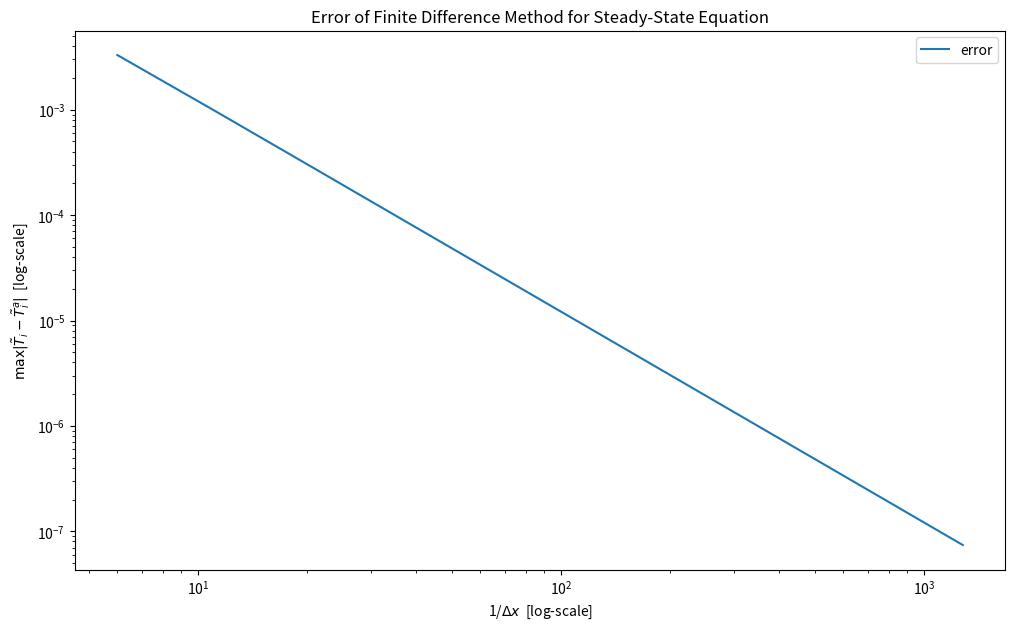
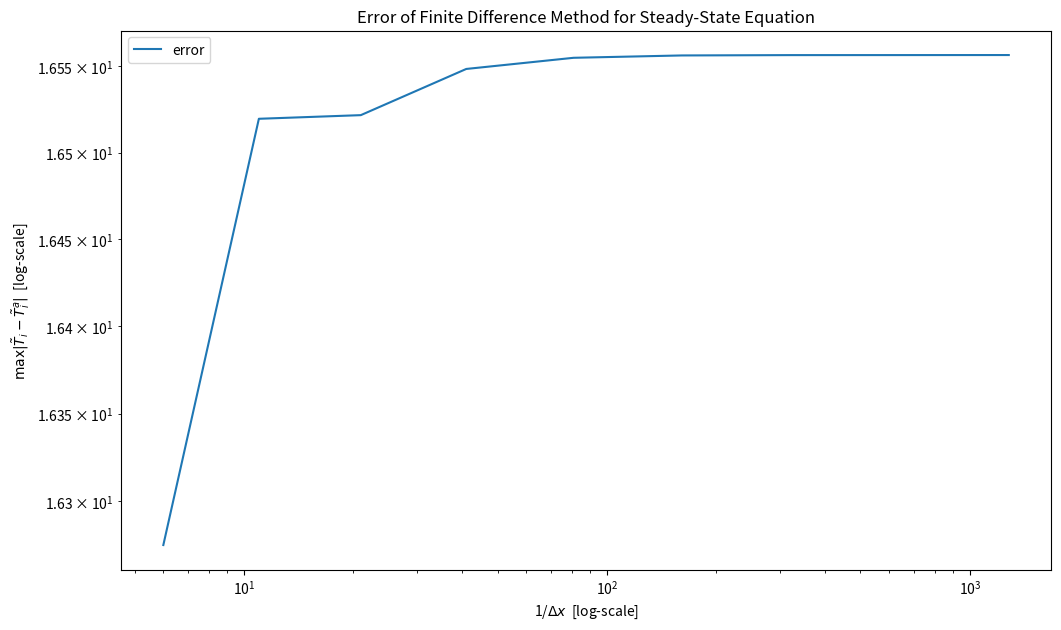
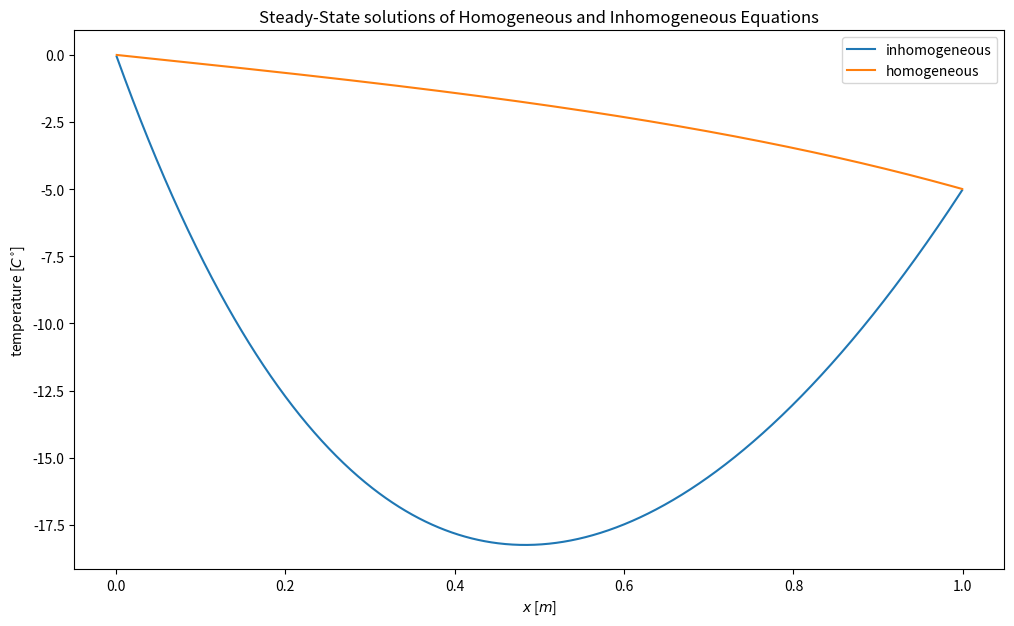

Generate these figures, in order, with matplotlib:
#!/bin/python3.14 

from typing import List, Dict, Optional  
import numpy.typing as npt 

import numpy as np 
import matplotlib.pyplot as plt 

class Bioheat: 
    '''
    System Constants Intrinsic to the given Bioheat Equation 
    '''
    L       = np.float64(1.0)
    LAMBDA  = np.sqrt(np.float64(2.7))
    SIG     = np.float64(100.0)
    GAMMA   = -L 
    CORE    = np.float64(37.0)
    SURFACE = np.float64(32.0)
    ARTERY  = CORE
    BCLEFT  = np.float64(CORE - ARTERY)
    BCRIGHT = np.float64(SURFACE - ARTERY)
    
    def __init__(self, nodes: List[int], full: bool = False): 
        '''
        nodes: 
            Could be a list of N interior nodes to solve for
        '''
        self.nodes: List[int] = nodes 
        self.solutions: Dict[int, npt.NDArray[np.float64]] = {}
        self.truth: Dict[int, npt.NDArray[np.float64]] = {}
        self.error: npt.NDArray[np.float64] = np.zeros((len(nodes),)) 
        self.full = full 


    def sol(self):
        '''
        For all N in list nodes, generate a solution and key on the 
        the number of interior nodes 
        '''        
        for N in self.nodes: 
            self.solutions[N] = self.solve_(N, self.full)


    def compute_analytic_(self): 
        '''
        Using smallest time step, compute analytic solution 
        We will use this solution to compare against all solutions 
        '''

        for N in self.nodes: 
            self.truth[N] = np.zeros((N,), dtype=np.float64)

            h = (self.L) / np.float64(N + 1)

            for i in range(N):
                x = np.float64(np.float64(i + 1) * h)
                a = np.sinh(self.LAMBDA * x)
                b = np.sinh(self.LAMBDA * self.L) 
                delta = self.SURFACE - self.CORE
                self.truth[N][i] = delta * (a / b)

    
    def best(self):
        return self.solutions[self.nodes[-1]]

    def analytic(self):
        return self.truth[self.nodes[-1]]


    def analysis(self, title: str, png: str):
        ''' 
        Computes truth dict, then finds maximum difference from analytic solution 
        compared to computed solution. Plots 1/dx vs error on log-log scale 
        '''
        if not self.truth:   
            self.compute_analytic_()

        if not self.solutions: 
            self.sol()

        inv_step = np.zeros((len(self.nodes),))

        for (i, N) in enumerate(self.nodes):
            res   = self.solutions[N]
            truth = self.truth[N] 

            eps = np.max(np.abs(res - truth))

            self.error[i] = eps
            h = self.L / (N + 1) 
            inv_step[i]   = 1.0 / h 

        p, _ = np.polyfit(np.log(inv_step), np.log(self.error), 1)
        print(f"order={p}")

        f = plt.figure(figsize=(12,7))
        plt.loglog(inv_step, self.error, label="error")
        plt.xlabel(R"1/$\Delta x$  [log-scale]")
        plt.ylabel(R"$\max|\tilde{T}_i - \tilde{T}_i^a|$  [log-scale]")
        plt.title(title)
        plt.legend()
        f.savefig(png)
        plt.close() 

    def plot(self, title: str, png: str, 
             against: Optional[List[npt.NDArray[np.float64]]]=None, 
             ag_labels: Optional[List[str]]=None): 
        if not self.solutions: 
            self.sol() 

        N = self.nodes[-1]
        h = (self.L) / np.float64(N + 1)
        T = self.solutions[N]
        x = h * np.arange(1, N + 1, dtype=np.float64)

        f = plt.figure(figsize=(12,7))
        plt.plot(x, T, label="inhomogeneous")

        if against is not None and ag_labels is not None: 
            for (ya, aglab) in zip(against, ag_labels):
                plt.plot(x, ya, label=aglab)
        plt.xlabel(R"$x$ [$m$]")
        plt.ylabel(R"temperature [$C^{\circ}$]")
        plt.title(title)
        plt.legend() 
        f.savefig(png)
        plt.close() 


    def exp_(self, x: npt.NDArray[np.float64], h: np.float64):
        return -self.SIG * (h**2) * np.exp(-self.GAMMA * (self.L - x))

    def matrix_solve_(self, system, b: npt.NDArray[np.float64]):
         return np.linalg.solve(system, b).astype(np.float64)

    def solve_(self, N: int, full: bool = False) -> npt.NDArray[np.float64]: 
        '''
        Solves the given Tridiagonal matrix from finite differences 
        '''
        h = (self.L) / (N + 1)
        a = -(2.0 + (self.LAMBDA**2) * (h**2))
        main = np.full(N, a, dtype=np.float64)
        off  = np.ones(N - 1, dtype=np.float64)

        system = np.diag(main) + np.diag(off, 1) + np.diag(off, -1)

        b = np.zeros(N, dtype=np.float64) 
        if full: 
            xs = h * np.arange(1, N + 1, dtype=np.float64)
            b -= self.exp_(xs, h) 

        b[0]  -= self.BCLEFT
        b[-1] -= self.BCRIGHT  

        return self.matrix_solve_(system, b)

def main(): 
    homogeneous   = Bioheat([5, 10, 20, 40, 80, 160, 320, 640, 1280])
    inhomogeneous = Bioheat([5, 10, 20, 40, 80, 160, 320, 640, 1280], full=True)

    homogeneous.analysis(
        "Error of Finite Difference Method for Steady-State Equation",
        "error_homogeneous.png"
    )

    inhomogeneous.analysis(
        "Error of Finite Difference Method for Steady-State Equation",
        "error_inhomogeneous.png"
    )

    hom_best = homogeneous.best()  

    inhomogeneous.plot(
        "Steady-State solutions of Homogeneous and Inhomogeneous Equations",
        "bioheat_steadystate.png",
        [hom_best], 
        ["homogeneous"]
    )

if __name__ == "__main__":
    main()
